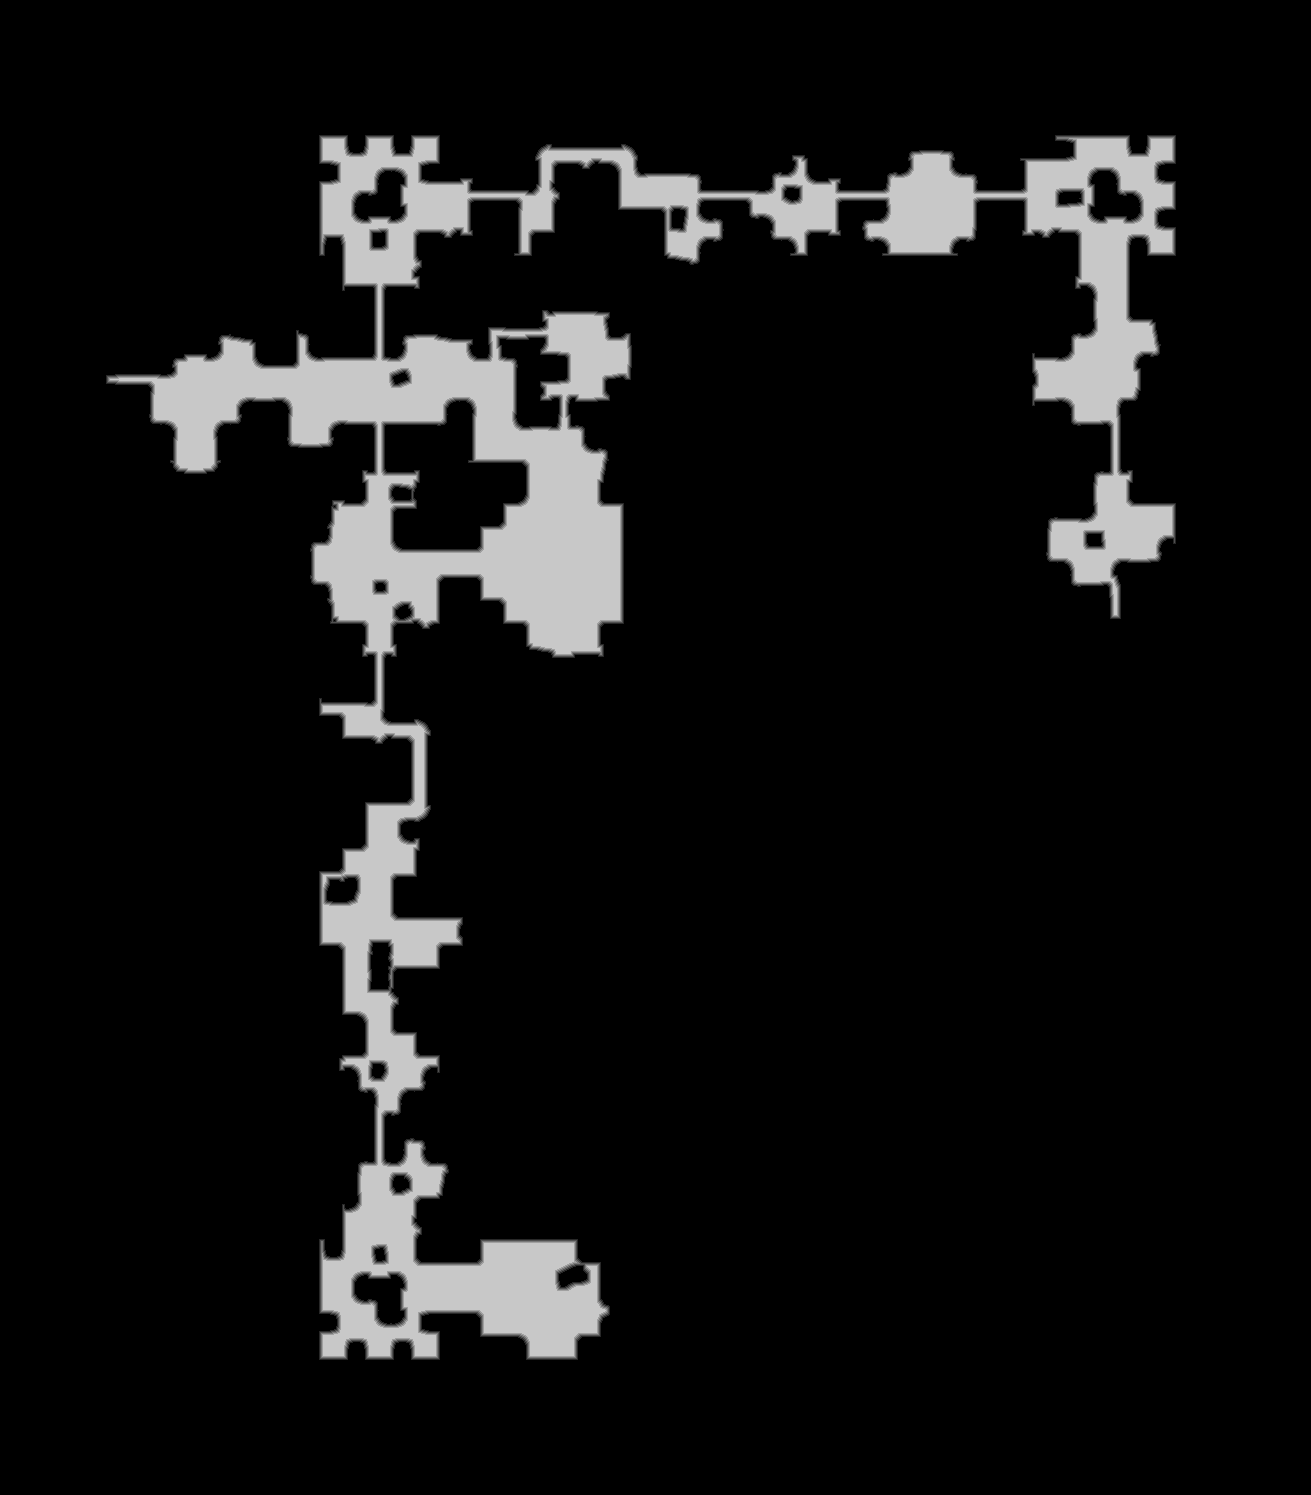

Source data for this figure (header and first rows):
source	tdt_hull melee
truth	truth_31fdcd06c48.tsv
width	1311
height	1495
nibble	0	1747263
nibble	1	13892
nibble	2	13914
nibble	3	13804
nibble	4	13658
nibble	5	157414
